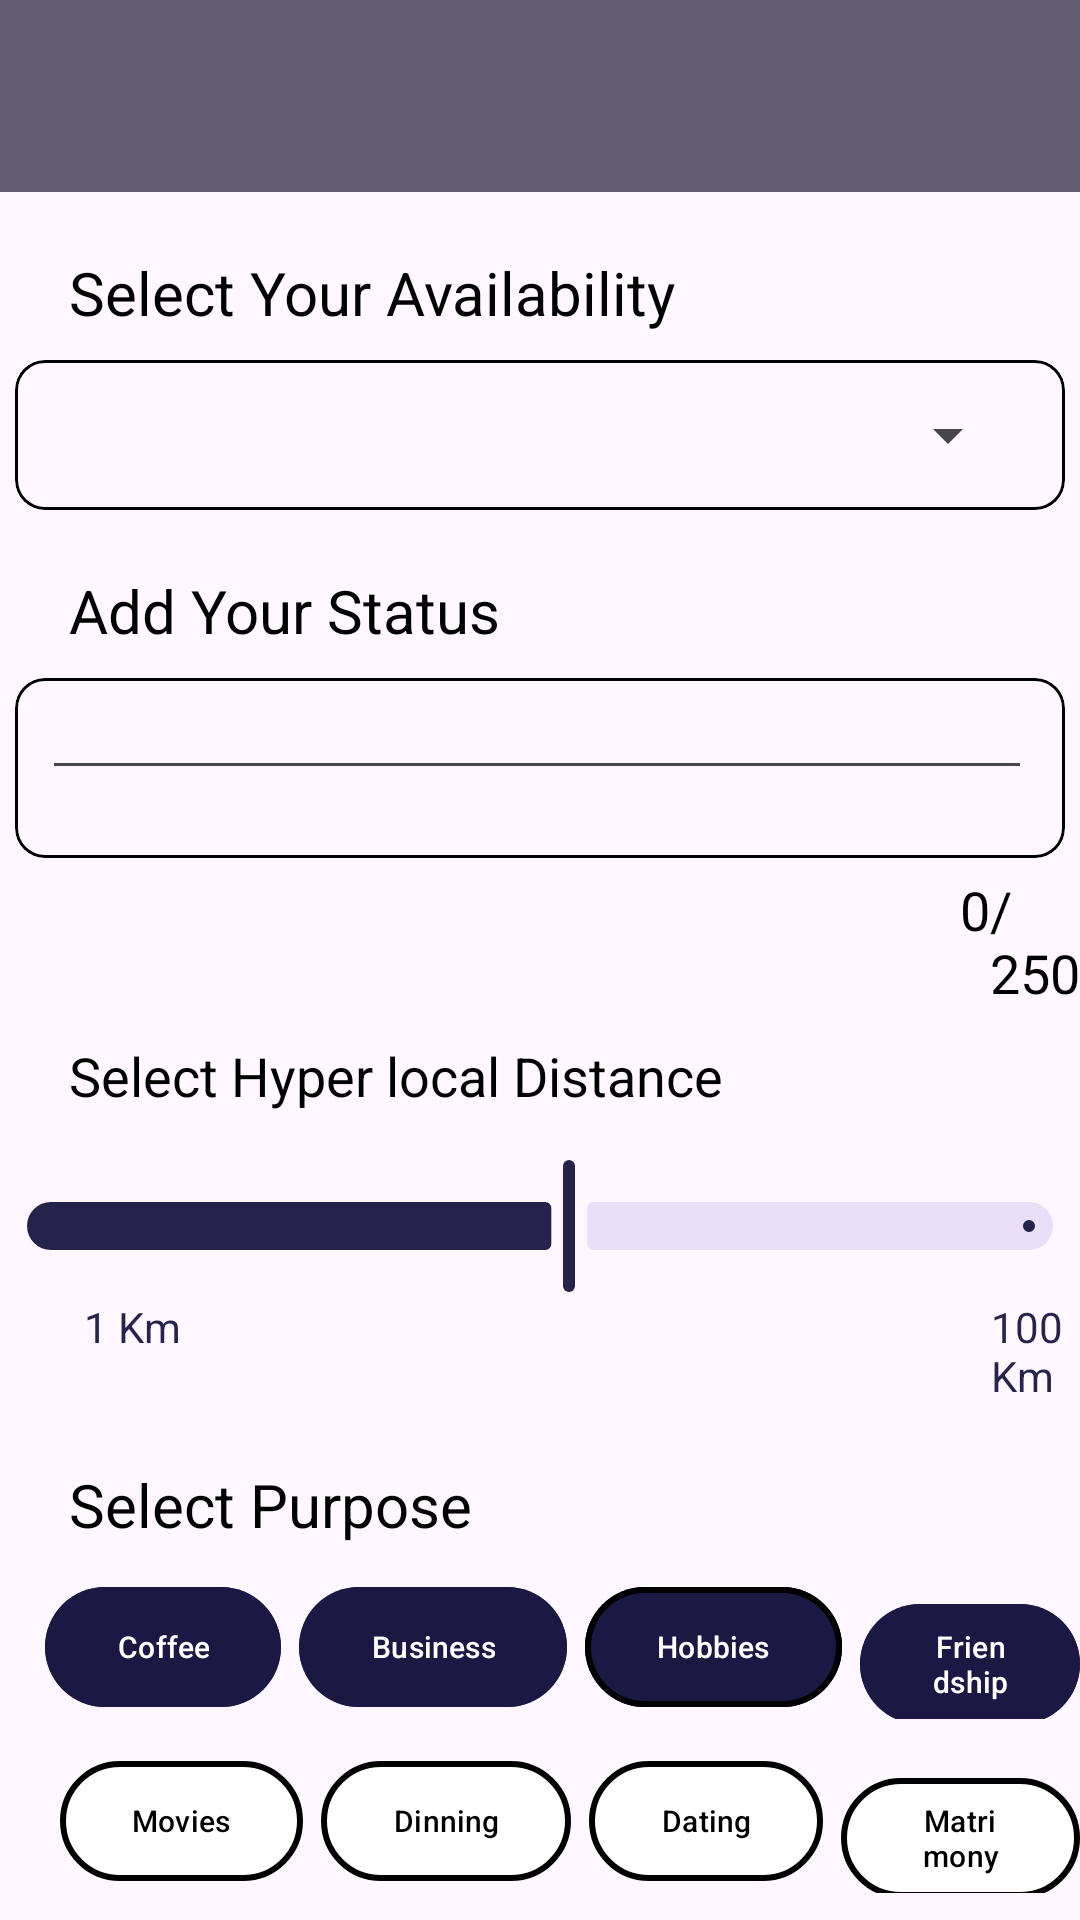

Produce the Android XML layout that renders to this screen, including the resource entries it uses.
<!-- AndroidManifest.xml: application theme Theme.PagerNew -->
<!-- res/layout/activity_recent.xml -->
<?xml version="1.0" encoding="utf-8"?>
<LinearLayout xmlns:android="http://schemas.android.com/apk/res/android"
    xmlns:app="http://schemas.android.com/apk/res-auto"
    xmlns:tools="http://schemas.android.com/tools"
    android:layout_width="match_parent"
    android:orientation="vertical"
    android:layout_height="match_parent"
    tools:context=".Recent">

    <androidx.appcompat.widget.Toolbar
        android:layout_width="match_parent"
        android:layout_height="wrap_content"
        android:id="@+id/toolbar"
        app:titleTextColor="@color/white"
        android:background="?attr/colorAccent"
        android:minHeight="?attr/actionBarSize"
        app:layout_constraintEnd_toEndOf="parent"
        app:layout_constraintStart_toStartOf="parent"
        app:layout_constraintTop_toTopOf="parent"
        android:theme="?attr/actionBarTheme"/>
    <TextView
        android:layout_width="wrap_content"
        android:layout_height="wrap_content"
        android:text="Select Your Availability"
        android:layout_marginStart="23dp"
        android:layout_marginTop="20dp"
        android:textSize="20dp"
        android:textColor="@color/black"
        android:id="@+id/textview1"/>

    <com.google.android.material.card.MaterialCardView
        android:layout_width="350dp"
        android:layout_height="50dp"
        android:layout_marginTop="9dp"
        app:strokeColor="@color/black"
        app:cardCornerRadius="10dp"
        android:layout_gravity="center"
        android:id="@+id/cardview1">

        <Spinner
            android:layout_width="320dp"
            android:layout_height="40dp"
            android:id="@+id/spinner"
            android:layout_gravity="center"/>

    </com.google.android.material.card.MaterialCardView>

    <TextView
        android:layout_width="wrap_content"
        android:layout_height="wrap_content"
        android:text="Add Your Status"
        android:layout_marginStart="23dp"
        android:textColor="@color/black"
        android:layout_marginTop="20dp"
        android:textSize="20dp"
        android:id="@+id/textview2"/>

    <com.google.android.material.card.MaterialCardView
        android:layout_width="350dp"
        android:layout_height="60dp"
        app:strokeColor="@color/black"
        android:layout_marginTop="9dp"
        app:cardCornerRadius="10dp"
        android:layout_gravity="center"
        android:id="@+id/cardview2">
        <ScrollView
            android:layout_width="wrap_content"
            android:layout_height="wrap_content">

            <EditText
                android:layout_width="330dp"
                android:layout_height="70dp"
                android:textSize="15sp"
                android:maxLength="250"
                android:layout_marginStart="9dp"
                android:id="@+id/edittext1"/>


        </ScrollView>
    </com.google.android.material.card.MaterialCardView>

    <LinearLayout
        android:layout_width="wrap_content"
        android:layout_height="wrap_content"
        android:orientation="horizontal">
        <TextView
            android:layout_width="wrap_content"
            android:layout_height="wrap_content"
            android:text="0"
            android:textColor="@color/black"
            android:layout_marginTop="5dp"
            android:layout_marginStart="320dp"
            android:textSize="18dp"
            android:id="@+id/text1"/>
        <TextView
            android:layout_width="wrap_content"
            android:layout_height="wrap_content"
            android:text="/250"
            android:textColor="@color/black"
            android:layout_marginTop="5dp"
            android:textSize="18dp"
            android:id="@+id/text2"/>

    </LinearLayout>

    <LinearLayout
        android:layout_width="match_parent"
        android:layout_height="wrap_content"
        android:orientation="vertical">

        <TextView
            android:layout_width="wrap_content"
            android:layout_height="wrap_content"
            android:text="Select Hyper local Distance"
            android:layout_marginStart="23dp"
            android:textColor="@color/black"
            android:layout_marginTop="10dp"
            android:textSize="18sp"
            android:id="@+id/textview3"/>

        <com.google.android.material.slider.Slider
            android:layout_width="370dp"
            android:layout_height="wrap_content"
            android:layout_gravity="center"
            app:labelBehavior="withinBounds"
            android:value="53"
            app:labelStyle="@style/Widget.MaterialComponents.Slider"
            android:id="@+id/slider"
            android:valueFrom="0"
            app:trackColorActive="#F31B1943"
            app:thumbColor="#F31B1943"
            android:valueTo="100" />

    </LinearLayout>

    <LinearLayout
        android:layout_width="match_parent"
        android:layout_height="wrap_content"
        android:orientation="horizontal">

        <TextView
            android:layout_width="wrap_content"
            android:layout_height="wrap_content"
            android:id="@+id/onekm"
            android:text="1 Km"
            android:textColor="#F31B1943"
            android:layout_marginLeft="28dp"
            />

        <TextView
            android:layout_width="wrap_content"
            android:layout_height="wrap_content"
            android:id="@+id/hundredkm"
            android:text="100 Km"
            android:textColor="#F31B1943"
            android:layout_marginLeft="270dp"
            />

    </LinearLayout>



    <TextView
        android:layout_width="wrap_content"
        android:layout_height="wrap_content"
        android:text="Select Purpose"
        android:textColor="@color/black"
        android:layout_marginStart="23dp"
        android:layout_marginTop="20dp"
        android:textSize="20dp"
        android:id="@+id/text4"/>
    <LinearLayout
        android:layout_width="match_parent"
        android:layout_height="wrap_content"
        android:paddingLeft="15dp"
        android:layout_marginTop="10dp"
        android:orientation="horizontal">

        <com.google.android.material.button.MaterialButton
            android:layout_width="wrap_content"
            android:layout_height="wrap_content"
            android:id="@+id/btn1"
            android:text="Coffee"
            android:backgroundTint="#F31B1943"
            android:minWidth="8dp"
            android:textSize="10sp"
            app:cornerRadius="20dp"
            />
        <com.google.android.material.button.MaterialButton
            android:layout_width="wrap_content"
            android:layout_height="wrap_content"
            android:id="@+id/btn2"
            android:text="Business"
            android:backgroundTint="#F31B1943"
            android:layout_marginLeft="6dp"
            android:minWidth="8dp"
            android:textSize="10sp"
            app:cornerRadius="20dp"/>
        <com.google.android.material.button.MaterialButton
            android:layout_width="wrap_content"
            android:layout_height="wrap_content"
            android:id="@+id/btn3"
            android:backgroundTint="#F31B1943"
            app:strokeColor="@color/black"
            android:textColor="@color/white"
            app:strokeWidth="2dp"
            android:text="Hobbies"
            android:layout_marginLeft="6dp"
            android:minWidth="8dp"
            android:textSize="10sp"
            app:cornerRadius="20dp"/>
        <com.google.android.material.button.MaterialButton
            android:layout_width="wrap_content"
            android:layout_height="wrap_content"
            android:id="@+id/btn4"
            android:text="Friendship"
            android:backgroundTint="#F31B1943"
            android:layout_marginLeft="6dp"
            android:minWidth="8dp"
            android:textSize="10sp"
            app:cornerRadius="20dp"/>

    </LinearLayout>

    <LinearLayout
        android:layout_width="match_parent"
        android:layout_height="wrap_content"
        android:paddingLeft="20dp"
        android:layout_marginTop="10dp"
        android:orientation="horizontal">

        <com.google.android.material.button.MaterialButton
            android:layout_width="wrap_content"
            android:layout_height="wrap_content"
            android:id="@+id/btn5"
            android:text="Movies"
            android:backgroundTint="@color/white"
            app:strokeWidth="2dp"
            app:strokeColor="@color/black"
            android:textColor="@color/black"
            android:minWidth="8dp"
            android:textSize="10sp"
            app:cornerRadius="20dp"
            />
        <com.google.android.material.button.MaterialButton
            android:layout_width="wrap_content"
            android:layout_height="wrap_content"
            android:id="@+id/btn6"
            android:backgroundTint="@color/white"
            app:strokeWidth="2dp"
            app:strokeColor="@color/black"
            android:text="Dinning"
            android:textColor="@color/black"
            android:layout_marginLeft="6dp"
            android:minWidth="8dp"
            android:textSize="10sp"
            app:cornerRadius="20dp"/>

        <com.google.android.material.button.MaterialButton
            android:layout_width="wrap_content"
            android:layout_height="wrap_content"
            android:id="@+id/btn7"
            android:backgroundTint="@color/white"
            app:strokeWidth="2dp"
            app:strokeColor="@color/black"
            android:textColor="@color/black"

            android:text="Dating"
            android:layout_marginLeft="6dp"
            android:minWidth="8dp"
            android:textSize="10sp"
            app:cornerRadius="20dp"/>
        <com.google.android.material.button.MaterialButton
            android:layout_width="wrap_content"
            android:layout_height="wrap_content"
            android:id="@+id/btn8"
            android:backgroundTint="@color/white"
            app:strokeWidth="2dp"
            app:strokeColor="@color/black"
            android:text="Matrimony"
            android:textColor="@color/black"
            android:layout_marginLeft="6dp"
            android:minWidth="8dp"
            android:textSize="10sp"
            app:cornerRadius="20dp"/>

    </LinearLayout>

    <LinearLayout
        android:layout_width="match_parent"
        android:layout_height="wrap_content"
        android:paddingLeft="20dp"
        android:gravity="center"
        android:layout_marginTop="18dp"
        android:orientation="horizontal">

        <com.google.android.material.button.MaterialButton
            android:layout_width="wrap_content"
            android:layout_height="wrap_content"
            android:id="@+id/btn9"
            app:strokeWidth="2dp"
            app:strokeColor="@color/black"
            android:text="Save &amp; Explore"
            android:textColor="@color/white"
            android:layout_marginLeft="4dp"
            android:minEms="15"
            android:backgroundTint="#F31B1943"
            android:textSize="12sp"
            app:cornerRadius="20dp"/>


    </LinearLayout>

</LinearLayout>
<!-- resources referenced by this layout -->
<resources>
  <color name="black">#FF000000</color>
  <color name="white">#FFFFFFFF</color>
  <style name="Theme.PagerNew" parent="Base.Theme.PagerNew" />
  <style name="Base.Theme.PagerNew" parent="Theme.Material3.DayNight.NoActionBar">
          
          
      </style>
</resources>
